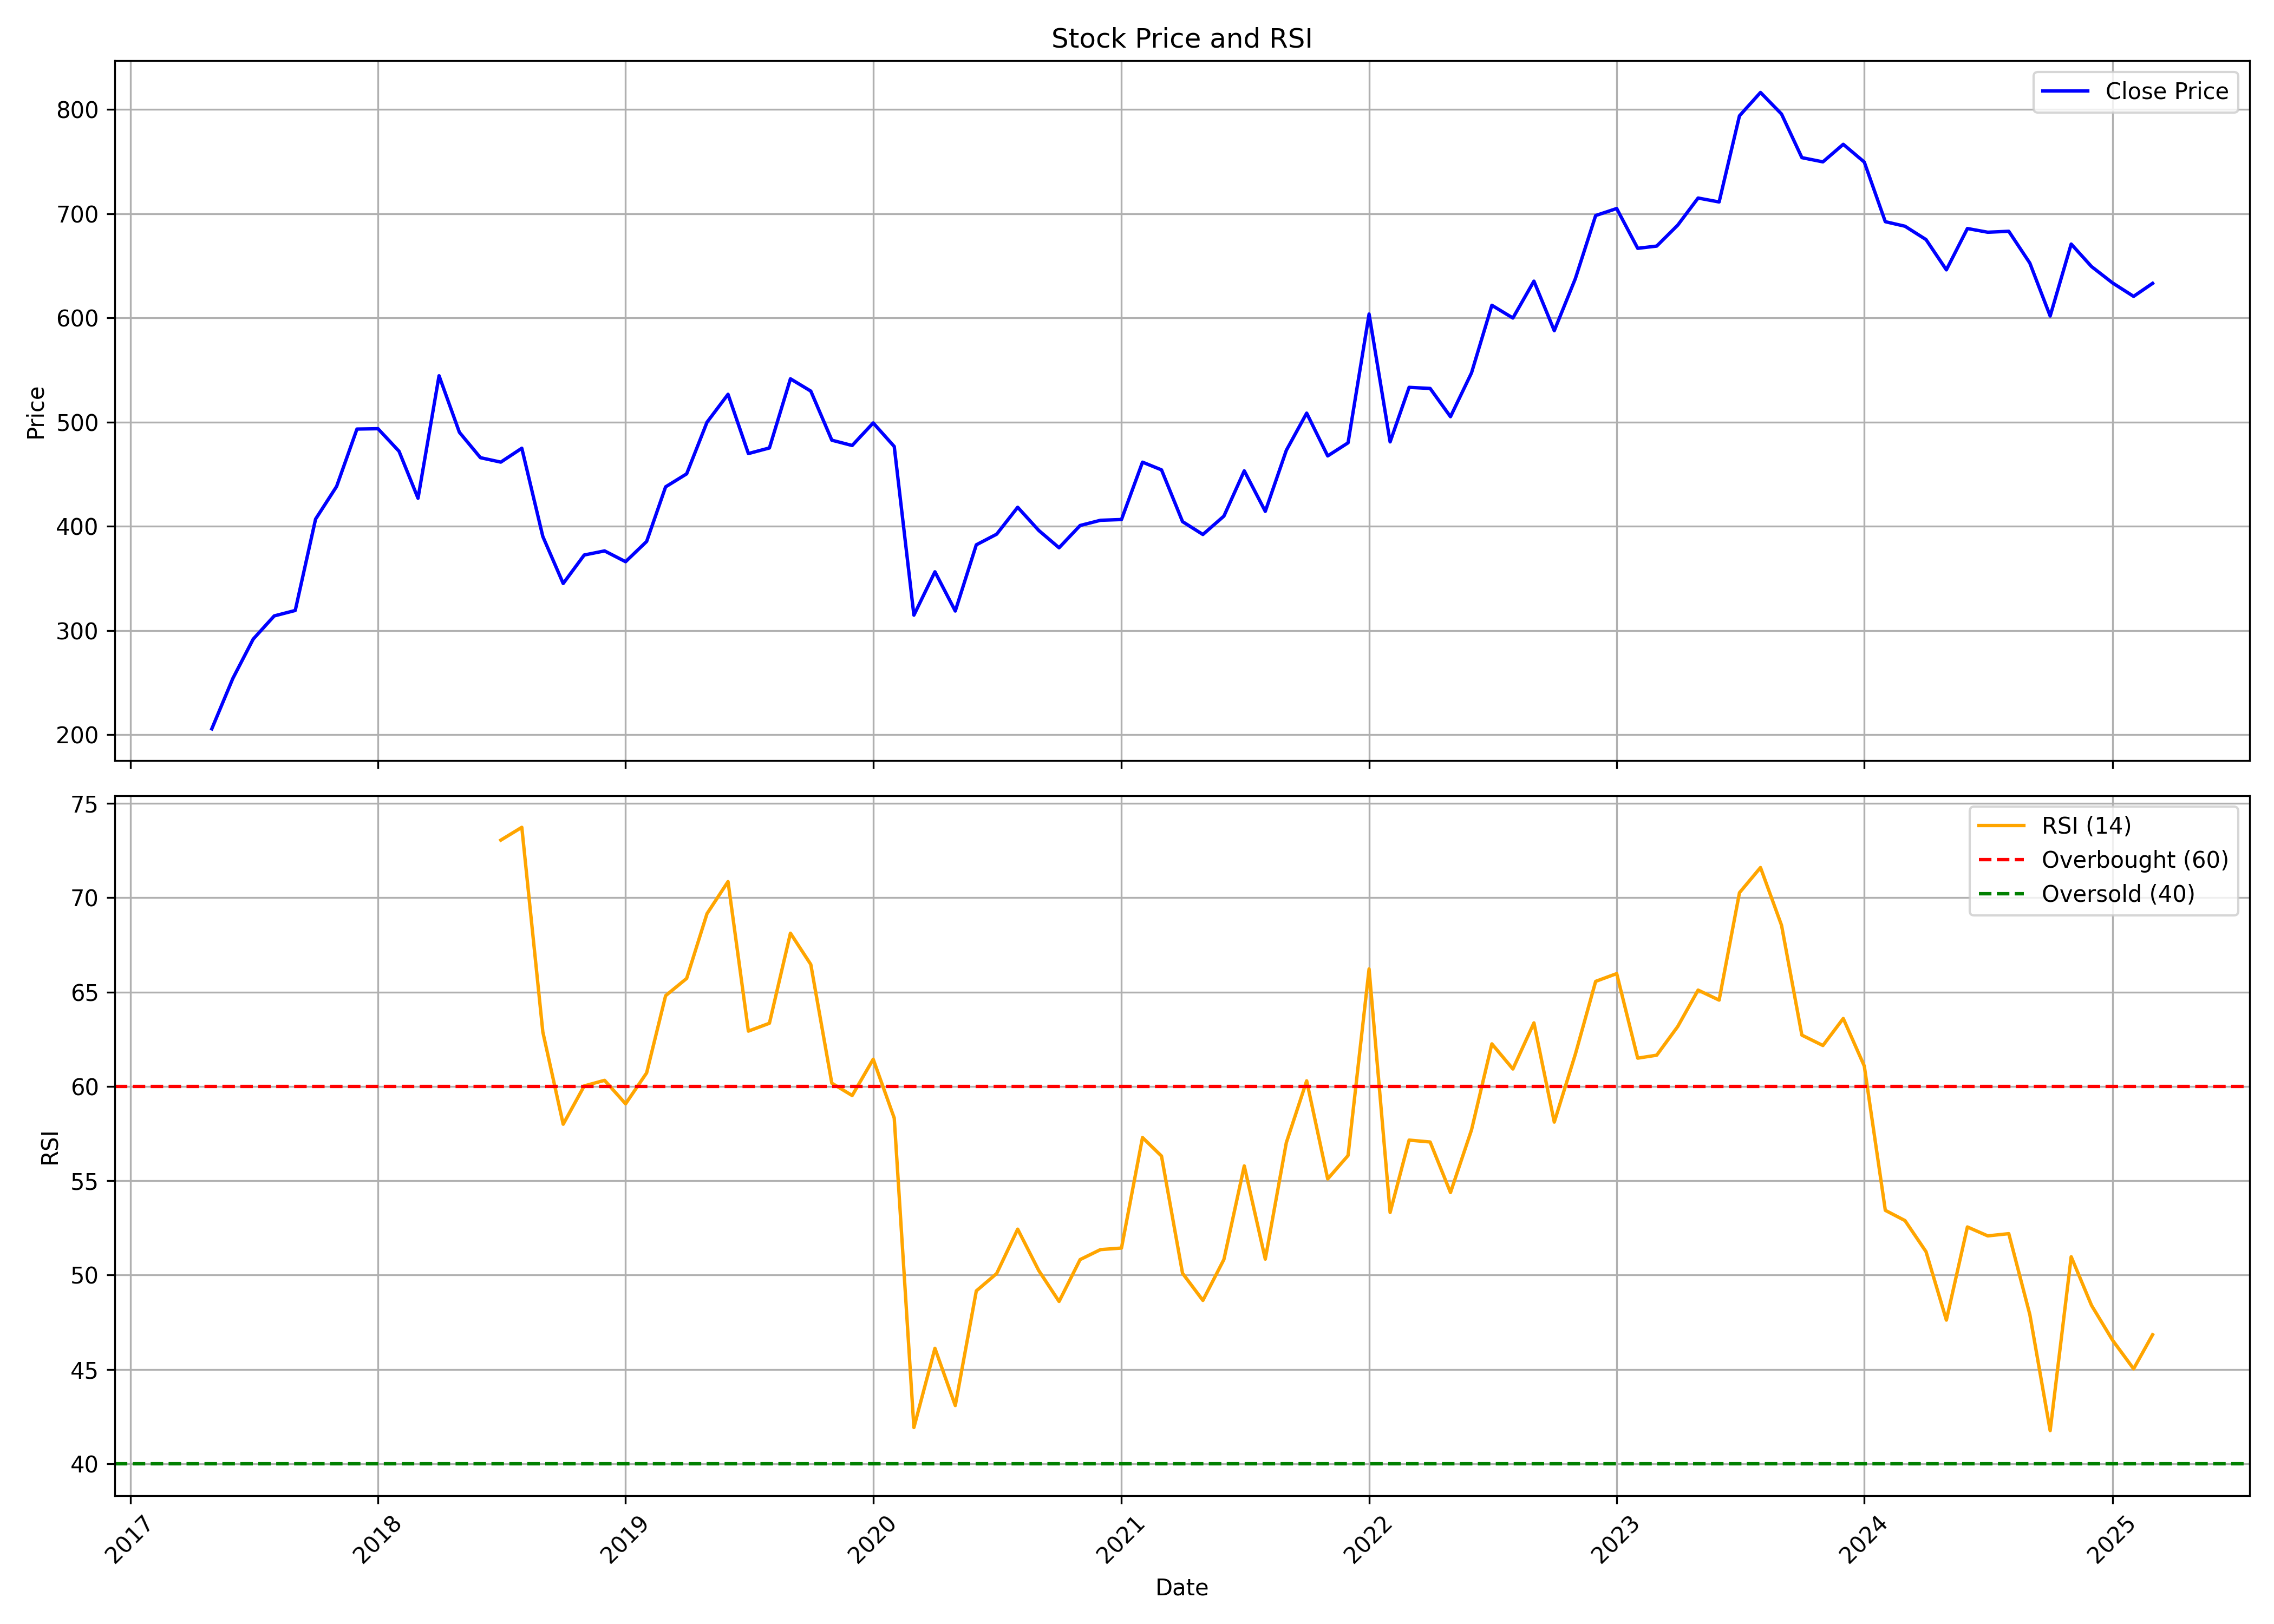

The data file committed next to this chart (first rows):
, date, symbol, open, high, low, close, volume, rsi
0, 2017-05-01, PSPPROJECT, 179, 207.2, 179, 205.7, 711234, 
1, 2017-06-01, PSPPROJECT, 198.8, 299.1, 198.8, 254, 3955538, 
2, 2017-07-01, PSPPROJECT, 254.8, 295.3, 252.8, 291.8, 2421015, 
3, 2017-08-01, PSPPROJECT, 294.3, 329.5, 285.4, 314, 3599879, 
4, 2017-09-01, PSPPROJECT, 316, 352.1, 304.6, 319.3, 2322698, 
5, 2017-10-01, PSPPROJECT, 321.5, 444.9, 319.8, 406.9, 2665863, 
6, 2017-11-01, PSPPROJECT, 411.7, 462.9, 372.4, 438.3, 1332597, 
7, 2017-12-01, PSPPROJECT, 450.6, 518.9, 427.9, 493.3, 2245931, 
8, 2018-01-01, PSPPROJECT, 493.4, 564.5, 482, 493.6, 1687256, 
9, 2018-02-01, PSPPROJECT, 501.9, 514.2, 410.4, 472, 1091032, 
10, 2018-03-01, PSPPROJECT, 462.6, 482.2, 411.3, 426.9, 798939, 
11, 2018-04-01, PSPPROJECT, 431.7, 564.5, 419.6, 544.4, 1166243, 
12, 2018-05-01, PSPPROJECT, 544.4, 559.7, 475.6, 490.2, 1093536, 
13, 2018-06-01, PSPPROJECT, 491.4, 492.4, 431.7, 465.9, 573201, 
14, 2018-07-01, PSPPROJECT, 465.8, 473.3, 429.8, 461.6, 341766, 73.05
15, 2018-08-01, PSPPROJECT, 469.6, 479.1, 424.1, 474.9, 578638, 73.73
16, 2018-09-01, PSPPROJECT, 479.1, 484.7, 381.4, 390.2, 524681, 62.88
17, 2018-10-01, PSPPROJECT, 394.2, 426.7, 343.9, 345.1, 893084, 57.99
18, 2018-11-01, PSPPROJECT, 348.1, 388.3, 343.6, 372.5, 611510, 60.02
19, 2018-12-01, PSPPROJECT, 378.4, 378.4, 355.8, 376.4, 811936, 60.32
20, 2019-01-01, PSPPROJECT, 374.1, 424, 362.5, 366.1, 625068, 59.07
21, 2019-02-01, PSPPROJECT, 368.2, 395.9, 361.9, 385.5, 357235, 60.71
22, 2019-03-01, PSPPROJECT, 390.3, 457.4, 382.3, 437.9, 1053168, 64.8
23, 2019-04-01, PSPPROJECT, 441, 469.8, 441, 450.3, 371029, 65.72
24, 2019-05-01, PSPPROJECT, 450.3, 517.7, 412.5, 499.9, 801448, 69.15
25, 2019-06-01, PSPPROJECT, 499.9, 543.7, 479.8, 526.7, 599938, 70.85
26, 2019-07-01, PSPPROJECT, 532.1, 537, 447, 469.8, 394089, 62.93
27, 2019-08-01, PSPPROJECT, 460.3, 508.1, 444.9, 475.2, 295600, 63.34
28, 2019-09-01, PSPPROJECT, 475.2, 553.1, 465, 541.5, 355659, 68.12
29, 2019-10-01, PSPPROJECT, 553.8, 553.8, 507.7, 529.7, 292807, 66.46
30, 2019-11-01, PSPPROJECT, 520.2, 536.8, 474.5, 482.6, 507917, 60.17
31, 2019-12-01, PSPPROJECT, 493.8, 516.7, 453.2, 477.5, 689003, 59.51
32, 2020-01-01, PSPPROJECT, 481.3, 542.3, 476.5, 499.2, 412682, 61.44
33, 2020-02-01, PSPPROJECT, 510.3, 522.9, 452.7, 476.6, 694126, 58.32
34, 2020-03-01, PSPPROJECT, 476.7, 489.2, 224.7, 314.8, 889213, 41.92
35, 2020-04-01, PSPPROJECT, 306.3, 367.6, 297, 356.4, 312898, 46.12
36, 2020-05-01, PSPPROJECT, 356.4, 363.4, 298.2, 318.7, 268281, 43.08
37, 2020-06-01, PSPPROJECT, 323.5, 398.1, 323.5, 382.3, 848567, 49.16
38, 2020-07-01, PSPPROJECT, 382.3, 426.1, 373, 392.5, 657205, 50.08
39, 2020-08-01, PSPPROJECT, 392.5, 469.4, 382.4, 418.3, 1124734, 52.43
40, 2020-09-01, PSPPROJECT, 409.8, 454.6, 379.6, 396.1, 297941, 50.24
41, 2020-10-01, PSPPROJECT, 397.9, 416.4, 372.6, 379.4, 289205, 48.6
42, 2020-11-01, PSPPROJECT, 381.3, 429.7, 370.6, 400.8, 617285, 50.82
43, 2020-12-01, PSPPROJECT, 402, 420, 383.3, 405.8, 1741179, 51.35
44, 2021-01-01, PSPPROJECT, 405.7, 434, 390.1, 406.5, 3460328, 51.43
45, 2021-02-01, PSPPROJECT, 408.5, 520.8, 404.4, 461.6, 4407531, 57.29
46, 2021-03-01, PSPPROJECT, 467.6, 499.3, 442.8, 454.2, 2572822, 56.3
47, 2021-04-01, PSPPROJECT, 459.6, 459.6, 393.1, 404.5, 593031, 50.09
48, 2021-05-01, PSPPROJECT, 403.9, 437.8, 389.3, 392.2, 1333616, 48.65
49, 2021-06-01, PSPPROJECT, 396, 464.6, 389.2, 409.8, 3185516, 50.83
50, 2021-07-01, PSPPROJECT, 419.6, 480.3, 416.1, 453.2, 6946512, 55.78
51, 2021-08-01, PSPPROJECT, 458.8, 464.6, 397.1, 414.4, 1128951, 50.84
52, 2021-09-01, PSPPROJECT, 411.8, 507.2, 407.9, 472.9, 11721563, 57.02
53, 2021-10-01, PSPPROJECT, 472.8, 546, 469.2, 508.6, 10621066, 60.29
54, 2021-11-01, PSPPROJECT, 513.9, 533.6, 456.3, 467.5, 2664703, 55.09
55, 2021-12-01, PSPPROJECT, 471.9, 531.5, 443.2, 480.1, 2752430, 56.33
56, 2022-01-01, PSPPROJECT, 490.6, 621.1, 476.4, 603.7, 8355827, 66.22
57, 2022-02-01, PSPPROJECT, 613.2, 632.4, 456.4, 481, 4561722, 53.31
58, 2022-03-01, PSPPROJECT, 481, 556.9, 471.9, 533.3, 2567002, 57.15
59, 2022-04-01, PSPPROJECT, 534.1, 582.2, 505.8, 532.3, 3372013, 57.05
... 35 more rows
